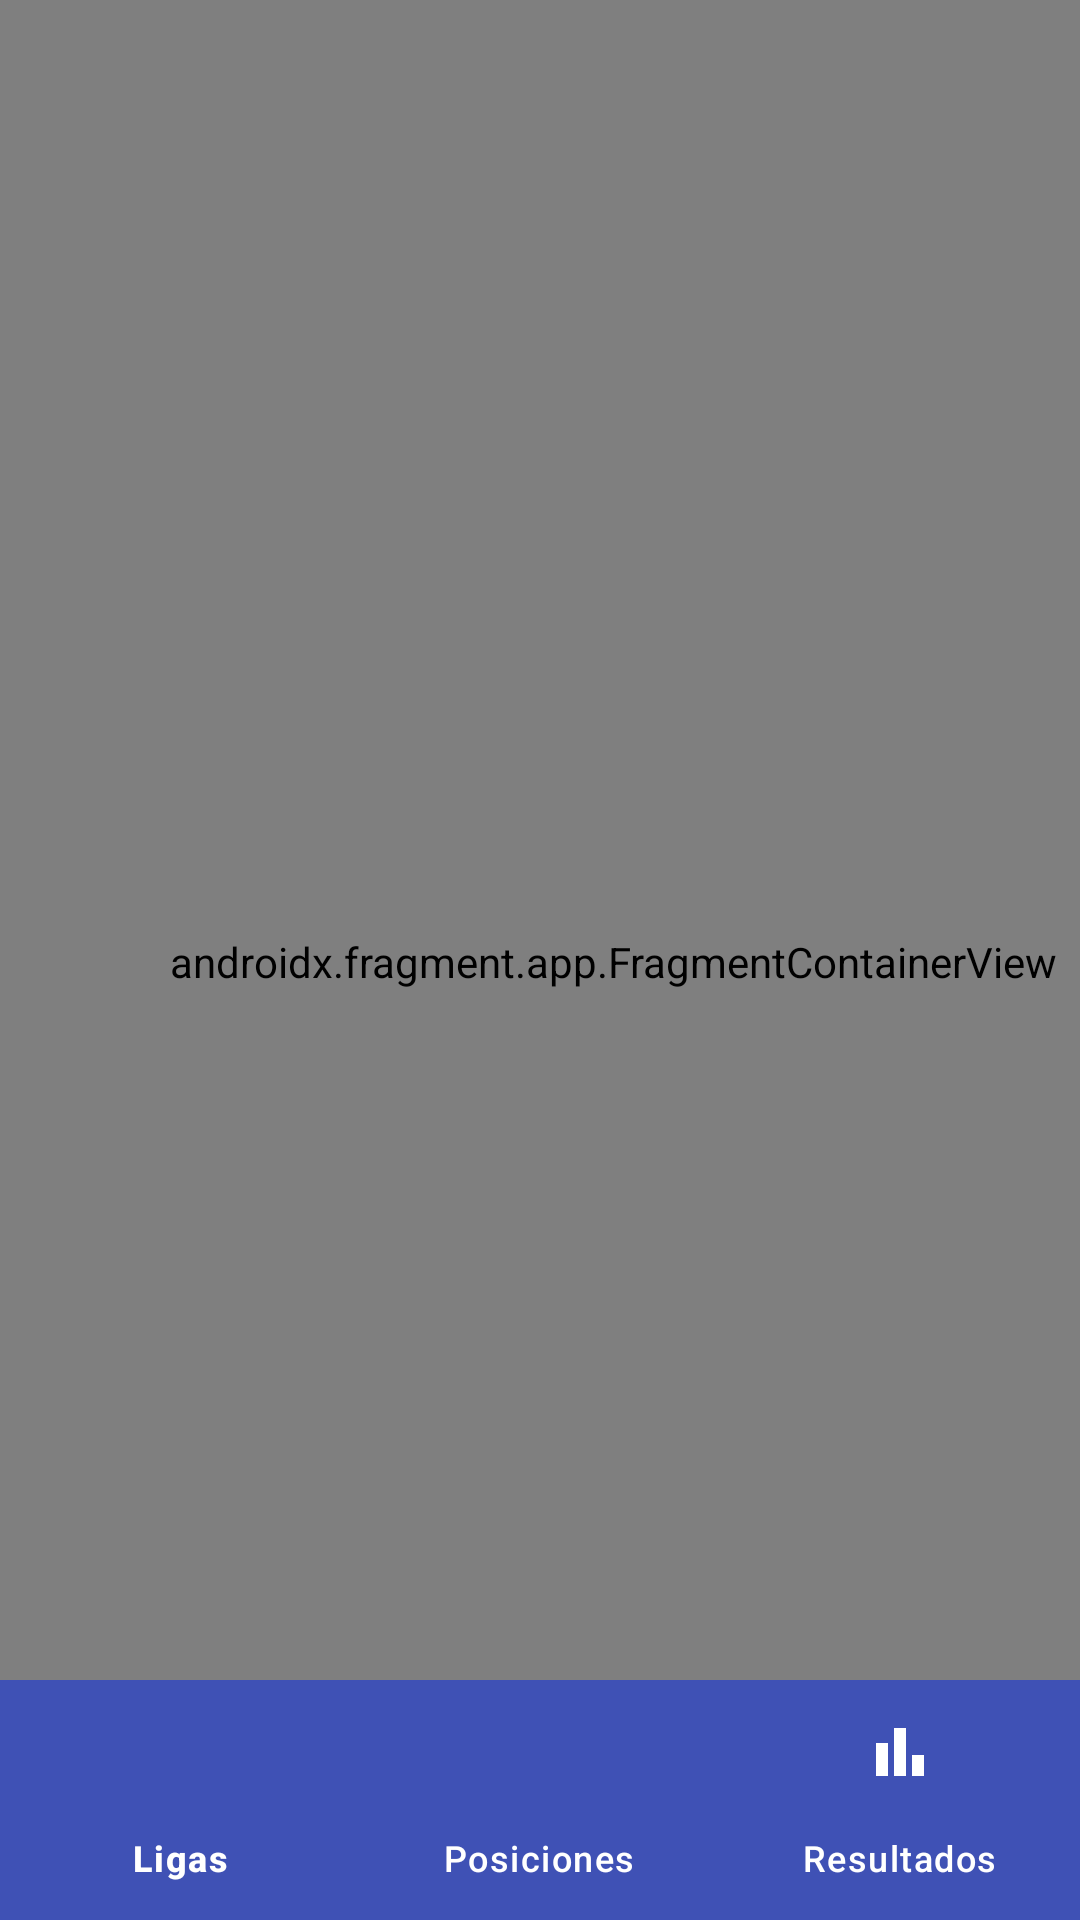

This screen was rendered from an Android layout file. Write that file and the resources it references.
<!-- AndroidManifest.xml: application theme Theme.Lab4_20210548 -->
<!-- res/layout/activity_app.xml -->
<?xml version="1.0" encoding="utf-8"?>
<androidx.constraintlayout.widget.ConstraintLayout xmlns:android="http://schemas.android.com/apk/res/android"
    xmlns:app="http://schemas.android.com/apk/res-auto"
    xmlns:tools="http://schemas.android.com/tools"
    android:id="@+id/main"
    android:layout_width="match_parent"
    android:layout_height="match_parent"
    tools:context=".Activities.AppActivity">

    <androidx.fragment.app.FragmentContainerView
        android:id="@+id/fragmentContainerView"
        android:name="androidx.navigation.fragment.NavHostFragment"
        android:layout_width="409dp"
        android:layout_height="729dp"
        app:defaultNavHost="true"
        app:layout_constraintBottom_toBottomOf="parent"
        app:layout_constraintTop_toTopOf="parent"
        app:navGraph="@navigation/nav_graph"
        tools:layout_editor_absoluteX="1dp" />

    <com.google.android.material.bottomnavigation.BottomNavigationView
        android:layout_width="match_parent"
        android:background="#3F51B5"
        android:layout_height="wrap_content"
        android:id="@+id/bottom_navigation"
        app:layout_constraintBottom_toBottomOf="parent"
        app:layout_constraintEnd_toEndOf="parent"
        app:layout_constraintStart_toStartOf="parent"
        app:menu="@menu/menu"
        app:itemIconTint="@color/white"
        app:itemTextColor="@android:color/white"/>

</androidx.constraintlayout.widget.ConstraintLayout>
<!-- resources referenced by this layout -->
<resources>
  <style name="Theme.Lab4_20210548" parent="Base.Theme.Lab4_20210548" />
  <style name="Base.Theme.Lab4_20210548" parent="Theme.Material3.DayNight.NoActionBar">
          
          
      </style>
  <!-- not gathered from this repository: default colours our renderer supplied (Android Studio template values) -->
  <color name="white">#FFFFFFFF</color>
</resources>
